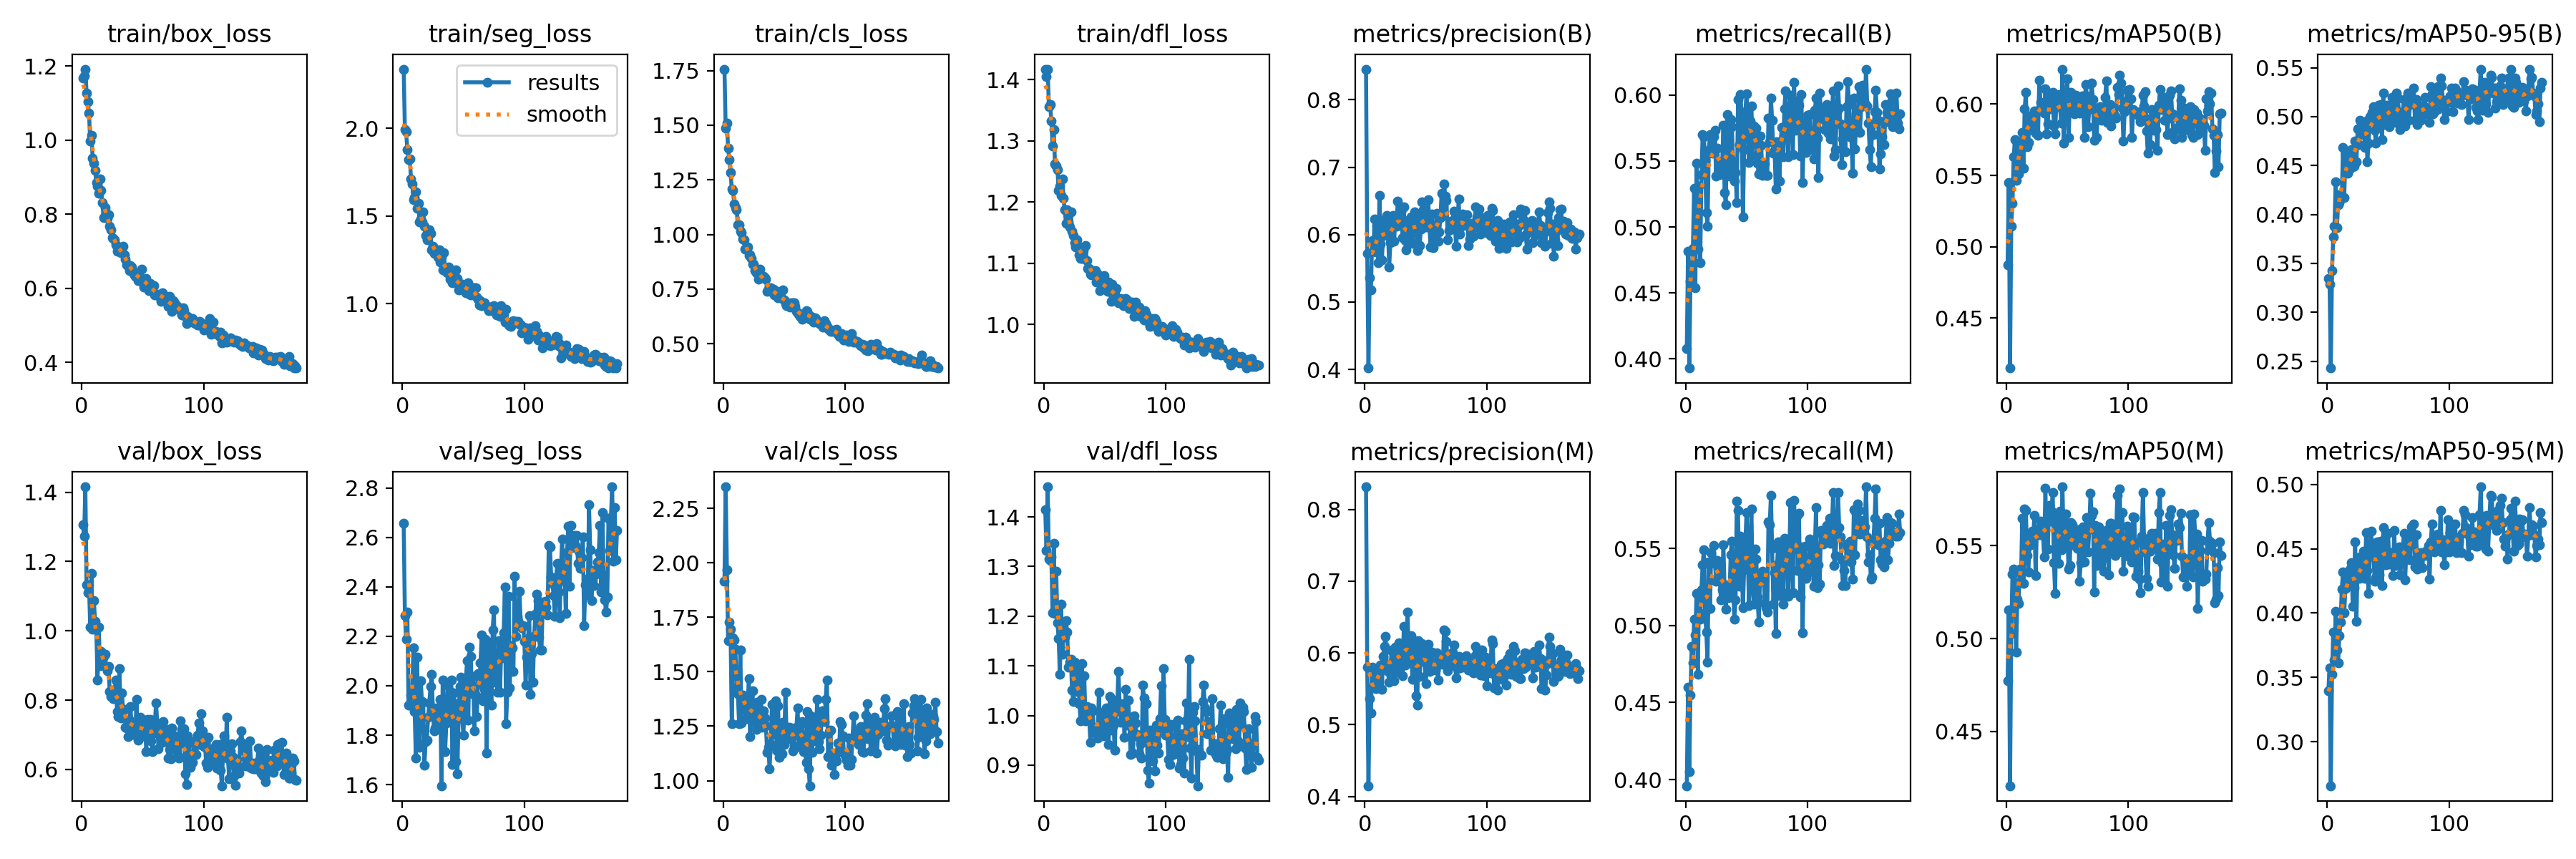

The file beside this chart, header and first rows:
epoch, time, train/box_loss, train/seg_loss, train/cls_loss, train/dfl_loss, metrics/precision(B), metrics/recall(B), metrics/mAP50(B), metrics/mAP50-95(B), metrics/precision(M), metrics/recall(M), metrics/mAP50(M), metrics/mAP50-95(M), val/box_loss, val/seg_loss, val/cls_loss, val/dfl_loss, lr/pg0, lr/pg1, lr/pg2
1, 75.85, 1.168, 2.337, 1.757, 1.417, 0.8454, 0.4077, 0.4876, 0.3343, 0.8315, 0.396, 0.4772, 0.3398, 1.307, 2.659, 1.916, 1.414, 0.0004158, 0.0004158, 0.0004158
2, 162.4, 1.174, 1.992, 1.485, 1.405, 0.5723, 0.4814, 0.5452, 0.3286, 0.5803, 0.4601, 0.5156, 0.3575, 1.273, 2.285, 2.35, 1.333, 0.0008297, 0.0008297, 0.0008297
3, 250.8, 1.192, 1.979, 1.511, 1.416, 0.4021, 0.3931, 0.415, 0.2429, 0.4148, 0.405, 0.4209, 0.2657, 1.416, 2.187, 1.969, 1.46, 0.001241, 0.001241, 0.001241
4, 326.9, 1.128, 1.88, 1.393, 1.357, 0.5361, 0.4588, 0.5145, 0.343, 0.5362, 0.4546, 0.5028, 0.3524, 1.133, 2.299, 1.643, 1.315, 0.001238, 0.001238, 0.001238
5, 401.6, 1.104, 1.821, 1.341, 1.359, 0.518, 0.4684, 0.5306, 0.3769, 0.5161, 0.4867, 0.5347, 0.3852, 1.109, 1.922, 1.729, 1.312, 0.001234, 0.001234, 0.001234
6, 475.4, 1.074, 1.827, 1.284, 1.333, 0.591, 0.4838, 0.5633, 0.388, 0.5803, 0.4759, 0.5373, 0.3634, 1.132, 1.922, 1.695, 1.319, 0.001229, 0.001229, 0.001229
7, 557, 0.9974, 1.713, 1.209, 1.291, 0.575, 0.5294, 0.575, 0.4334, 0.5542, 0.504, 0.536, 0.4015, 1.01, 1.963, 1.26, 1.207, 0.001225, 0.001225, 0.001225
8, 643.7, 1.014, 1.684, 1.202, 1.318, 0.623, 0.4539, 0.5463, 0.3862, 0.5559, 0.4939, 0.4926, 0.3714, 1.166, 1.975, 1.655, 1.347, 0.001221, 0.001221, 0.001221
9, 735.2, 0.9521, 1.591, 1.14, 1.262, 0.5742, 0.5484, 0.5729, 0.4098, 0.5497, 0.5208, 0.5211, 0.3611, 1.005, 2.154, 1.645, 1.205, 0.001217, 0.001217, 0.001217
10, 824.7, 0.9377, 1.605, 1.122, 1.259, 0.6136, 0.483, 0.5512, 0.4125, 0.5704, 0.4682, 0.519, 0.3827, 1.087, 1.897, 1.602, 1.29, 0.001213, 0.001213, 0.001213
11, 913.4, 0.9194, 1.639, 1.112, 1.253, 0.5583, 0.531, 0.5733, 0.4206, 0.552, 0.5192, 0.5375, 0.3927, 1.028, 1.708, 1.426, 1.186, 0.001209, 0.001209, 0.001209
12, 1004, 0.8852, 1.544, 1.044, 1.22, 0.6583, 0.473, 0.5577, 0.4173, 0.5805, 0.5041, 0.5311, 0.4186, 1.004, 2.116, 1.399, 1.155, 0.001205, 0.001205, 0.001205
13, 1095, 0.8764, 1.571, 1.044, 1.226, 0.5862, 0.5395, 0.58, 0.4684, 0.5828, 0.5233, 0.5649, 0.432, 0.8579, 1.822, 1.261, 1.083, 0.0012, 0.0012, 0.0012
14, 1183, 0.8562, 1.466, 1.014, 1.211, 0.5623, 0.5701, 0.5551, 0.4171, 0.5488, 0.5396, 0.5297, 0.4003, 1.01, 1.752, 1.602, 1.224, 0.001196, 0.001196, 0.001196
15, 1272, 0.8962, 1.483, 1.01, 1.238, 0.5986, 0.5682, 0.5967, 0.4622, 0.5953, 0.5492, 0.57, 0.4192, 0.8992, 2.019, 1.265, 1.123, 0.001192, 0.001192, 0.001192
16, 1360, 0.8638, 1.465, 0.9788, 1.206, 0.6219, 0.5506, 0.6081, 0.4638, 0.6091, 0.5083, 0.5689, 0.4262, 0.9414, 1.936, 1.395, 1.169, 0.001188, 0.001188, 0.001188
17, 1449, 0.832, 1.525, 0.9768, 1.187, 0.6001, 0.5111, 0.5702, 0.4418, 0.6235, 0.4956, 0.5447, 0.4213, 0.9154, 1.932, 1.328, 1.157, 0.001184, 0.001184, 0.001184
18, 1537, 0.7916, 1.441, 0.9324, 1.165, 0.6284, 0.5008, 0.5729, 0.4461, 0.5845, 0.4761, 0.5361, 0.4333, 0.9259, 1.679, 1.381, 1.191, 0.00118, 0.00118, 0.00118
19, 1628, 0.818, 1.389, 0.9384, 1.187, 0.6082, 0.5579, 0.5916, 0.4591, 0.5736, 0.5413, 0.5501, 0.4345, 0.9315, 1.774, 1.284, 1.167, 0.001176, 0.001176, 0.001176
20, 1717, 0.8047, 1.363, 0.9429, 1.166, 0.5525, 0.5701, 0.582, 0.4663, 0.5596, 0.5112, 0.5556, 0.4395, 0.8977, 1.778, 1.341, 1.098, 0.001172, 0.001172, 0.001172
21, 1803, 0.7896, 1.386, 0.9046, 1.159, 0.5882, 0.56, 0.5885, 0.449, 0.5783, 0.5473, 0.558, 0.405, 0.884, 1.871, 1.468, 1.108, 0.001167, 0.001167, 0.001167
22, 1893, 0.7995, 1.421, 0.9071, 1.184, 0.6273, 0.5561, 0.5921, 0.4494, 0.6034, 0.5408, 0.5545, 0.4197, 0.8972, 1.93, 1.202, 1.114, 0.001163, 0.001163, 0.001163
23, 1984, 0.7682, 1.402, 0.8907, 1.153, 0.6279, 0.5686, 0.5951, 0.4749, 0.6054, 0.552, 0.5663, 0.4551, 0.8259, 1.997, 1.288, 1.051, 0.001159, 0.001159, 0.001159
24, 2073, 0.7575, 1.308, 0.8645, 1.145, 0.5905, 0.5732, 0.5795, 0.4539, 0.5614, 0.5416, 0.5341, 0.3936, 0.8098, 2.047, 1.412, 1.028, 0.001155, 0.001155, 0.001155
25, 2163, 0.7361, 1.326, 0.8655, 1.134, 0.6195, 0.5386, 0.5949, 0.4874, 0.6085, 0.5288, 0.5591, 0.4378, 0.829, 1.89, 1.272, 1.107, 0.001151, 0.001151, 0.001151
26, 2254, 0.7346, 1.286, 0.8342, 1.127, 0.6124, 0.5599, 0.5779, 0.4715, 0.6064, 0.5423, 0.5565, 0.4269, 0.804, 1.818, 1.316, 1.049, 0.001147, 0.001147, 0.001147
27, 2344, 0.7314, 1.286, 0.8244, 1.139, 0.6493, 0.545, 0.6165, 0.4966, 0.5728, 0.5375, 0.556, 0.4436, 0.8279, 1.828, 1.235, 1.054, 0.001143, 0.001143, 0.001143
28, 2434, 0.7185, 1.295, 0.8246, 1.128, 0.6192, 0.5397, 0.6011, 0.4825, 0.6139, 0.5293, 0.5634, 0.4275, 0.8574, 1.911, 1.362, 1.099, 0.001139, 0.001139, 0.001139
29, 2509, 0.7009, 1.264, 0.796, 1.114, 0.6189, 0.5494, 0.5994, 0.482, 0.5791, 0.5167, 0.556, 0.438, 0.7679, 1.905, 1.281, 1.024, 0.001135, 0.001135, 0.001135
30, 2582, 0.7081, 1.308, 0.8405, 1.109, 0.6339, 0.547, 0.5967, 0.4939, 0.6054, 0.5233, 0.5567, 0.4481, 0.7527, 1.827, 1.259, 0.9899, 0.00113, 0.00113, 0.00113
31, 2655, 0.7016, 1.239, 0.8073, 1.108, 0.5959, 0.5771, 0.5935, 0.4683, 0.5685, 0.5524, 0.5441, 0.4271, 0.8905, 1.944, 1.374, 1.105, 0.001126, 0.001126, 0.001126
32, 2739, 0.6972, 1.265, 0.8024, 1.121, 0.6407, 0.5262, 0.6106, 0.4959, 0.6368, 0.5235, 0.5809, 0.4623, 0.7479, 1.595, 1.245, 1, 0.001122, 0.001122, 0.001122
33, 2833, 0.7068, 1.193, 0.8071, 1.109, 0.5907, 0.5168, 0.5793, 0.4541, 0.5835, 0.5106, 0.5483, 0.4328, 0.8205, 2.022, 1.322, 1.08, 0.001118, 0.001118, 0.001118
34, 2922, 0.7147, 1.29, 0.8028, 1.129, 0.5775, 0.5854, 0.5862, 0.4731, 0.593, 0.5263, 0.5483, 0.4153, 0.7705, 1.899, 1.287, 0.9892, 0.001114, 0.001114, 0.001114
35, 3011, 0.6902, 1.187, 0.7945, 1.105, 0.5945, 0.5715, 0.6079, 0.4999, 0.6571, 0.5179, 0.5716, 0.4482, 0.7743, 1.734, 1.253, 1.018, 0.00111, 0.00111, 0.00111
36, 3098, 0.6786, 1.182, 0.7404, 1.091, 0.6223, 0.5386, 0.5968, 0.4988, 0.6012, 0.5191, 0.5632, 0.4637, 0.7216, 1.85, 1.13, 0.9959, 0.001106, 0.001106, 0.001106
37, 3187, 0.6636, 1.176, 0.7484, 1.091, 0.6011, 0.5816, 0.5981, 0.5043, 0.5929, 0.5461, 0.5688, 0.4507, 0.7203, 2.002, 1.152, 0.9973, 0.001102, 0.001102, 0.001102
38, 3260, 0.6639, 1.21, 0.7472, 1.082, 0.6263, 0.576, 0.6084, 0.5104, 0.6239, 0.5548, 0.5788, 0.4437, 0.6956, 1.875, 1.055, 0.9467, 0.001097, 0.001097, 0.001097
39, 3333, 0.6483, 1.139, 0.7557, 1.081, 0.5873, 0.5502, 0.5846, 0.4857, 0.5631, 0.5248, 0.5408, 0.4248, 0.7417, 1.976, 1.17, 1.015, 0.001093, 0.001093, 0.001093
40, 3406, 0.6616, 1.183, 0.7373, 1.086, 0.6175, 0.5345, 0.579, 0.4728, 0.5915, 0.504, 0.5245, 0.4278, 0.7808, 2.024, 1.351, 1.01, 0.001089, 0.001089, 0.001089
41, 3488, 0.6587, 1.118, 0.749, 1.083, 0.634, 0.5413, 0.6021, 0.5104, 0.6147, 0.5164, 0.5652, 0.4552, 0.7226, 1.682, 1.214, 0.968, 0.001085, 0.001085, 0.001085
42, 3573, 0.6465, 1.125, 0.7239, 1.088, 0.6257, 0.5182, 0.6021, 0.5114, 0.5406, 0.5809, 0.5572, 0.4484, 0.7017, 1.971, 1.35, 0.9649, 0.001081, 0.001081, 0.001081
43, 3657, 0.6394, 1.132, 0.7371, 1.07, 0.5766, 0.5969, 0.6066, 0.4921, 0.5271, 0.5749, 0.5407, 0.4299, 0.7235, 1.929, 1.366, 0.9711, 0.001077, 0.001077, 0.001077
44, 3743, 0.632, 1.194, 0.7404, 1.082, 0.6208, 0.5625, 0.5977, 0.5124, 0.6172, 0.5253, 0.5687, 0.4557, 0.7013, 1.693, 1.136, 0.9554, 0.001073, 0.001073, 0.001073
45, 3830, 0.6386, 1.144, 0.7112, 1.069, 0.5841, 0.6005, 0.5864, 0.4763, 0.5668, 0.558, 0.5478, 0.4217, 0.8018, 1.644, 1.342, 1.047, 0.001069, 0.001069, 0.001069
46, 3916, 0.6208, 1.078, 0.7132, 1.055, 0.6079, 0.5832, 0.6245, 0.5244, 0.6038, 0.5429, 0.5817, 0.4667, 0.6835, 1.871, 1.108, 0.965, 0.001064, 0.001064, 0.001064
47, 4001, 0.63, 1.084, 0.7104, 1.064, 0.6486, 0.5076, 0.5728, 0.4919, 0.6135, 0.5118, 0.5504, 0.4478, 0.6877, 1.996, 1.223, 0.9586, 0.00106, 0.00106, 0.00106
48, 4086, 0.621, 1.113, 0.7081, 1.065, 0.6364, 0.5587, 0.5971, 0.4928, 0.6111, 0.536, 0.5615, 0.4373, 0.7514, 2.034, 1.125, 1.006, 0.001056, 0.001056, 0.001056
49, 4171, 0.6521, 1.113, 0.7468, 1.079, 0.6186, 0.5873, 0.6057, 0.5119, 0.5876, 0.5533, 0.5671, 0.4479, 0.6992, 1.866, 1.268, 0.9587, 0.001052, 0.001052, 0.001052
50, 4260, 0.6256, 1.101, 0.6993, 1.061, 0.6117, 0.6009, 0.6179, 0.5106, 0.5568, 0.5734, 0.5575, 0.4618, 0.7269, 1.8, 1.167, 0.9994, 0.001048, 0.001048, 0.001048
51, 4353, 0.6042, 1.087, 0.6833, 1.057, 0.619, 0.5766, 0.5765, 0.4894, 0.5902, 0.5466, 0.5374, 0.4382, 0.7395, 1.951, 1.406, 1.015, 0.001044, 0.001044, 0.001044
52, 4444, 0.6167, 1.061, 0.6733, 1.055, 0.652, 0.549, 0.5983, 0.5013, 0.612, 0.5131, 0.5392, 0.4473, 0.7279, 2.025, 1.192, 0.997, 0.00104, 0.00104, 0.00104
53, 4535, 0.6265, 1.1, 0.6868, 1.07, 0.6107, 0.5806, 0.6081, 0.5194, 0.5742, 0.5476, 0.5625, 0.4416, 0.6519, 2.1, 1.193, 0.9421, 0.001035, 0.001035, 0.001035
54, 4626, 0.6107, 1.12, 0.6836, 1.06, 0.5818, 0.592, 0.598, 0.5076, 0.5752, 0.5754, 0.5614, 0.4293, 0.7437, 1.861, 1.245, 1.038, 0.001031, 0.001031, 0.001031
55, 4716, 0.5934, 1.052, 0.6667, 1.038, 0.6307, 0.5545, 0.6056, 0.5145, 0.6012, 0.5254, 0.5532, 0.4644, 0.7069, 2.156, 1.192, 0.9706, 0.001027, 0.001027, 0.001027
56, 4794, 0.6125, 1.048, 0.6871, 1.066, 0.5806, 0.5766, 0.5932, 0.494, 0.578, 0.5141, 0.5503, 0.4368, 0.7434, 2.119, 1.243, 1.033, 0.001023, 0.001023, 0.001023
57, 4871, 0.5959, 1.081, 0.6873, 1.052, 0.5974, 0.5744, 0.6063, 0.5238, 0.5792, 0.5495, 0.5562, 0.4473, 0.6822, 1.969, 1.135, 0.9811, 0.001019, 0.001019, 0.001019
58, 4947, 0.6035, 1.091, 0.687, 1.049, 0.6081, 0.575, 0.5983, 0.5192, 0.5759, 0.5433, 0.5486, 0.4484, 0.6517, 2.039, 1.16, 0.9304, 0.001015, 0.001015, 0.001015
59, 5023, 0.6076, 1.09, 0.6705, 1.059, 0.6314, 0.5482, 0.5978, 0.5024, 0.6, 0.5186, 0.5588, 0.4512, 0.7045, 1.818, 1.238, 1.009, 0.001011, 0.001011, 0.001011
60, 5099, 0.5829, 1.091, 0.647, 1.042, 0.5904, 0.5401, 0.5939, 0.4868, 0.5623, 0.5023, 0.5308, 0.4295, 0.7319, 1.962, 1.245, 1.015, 0.001007, 0.001007, 0.001007
... 116 more rows
